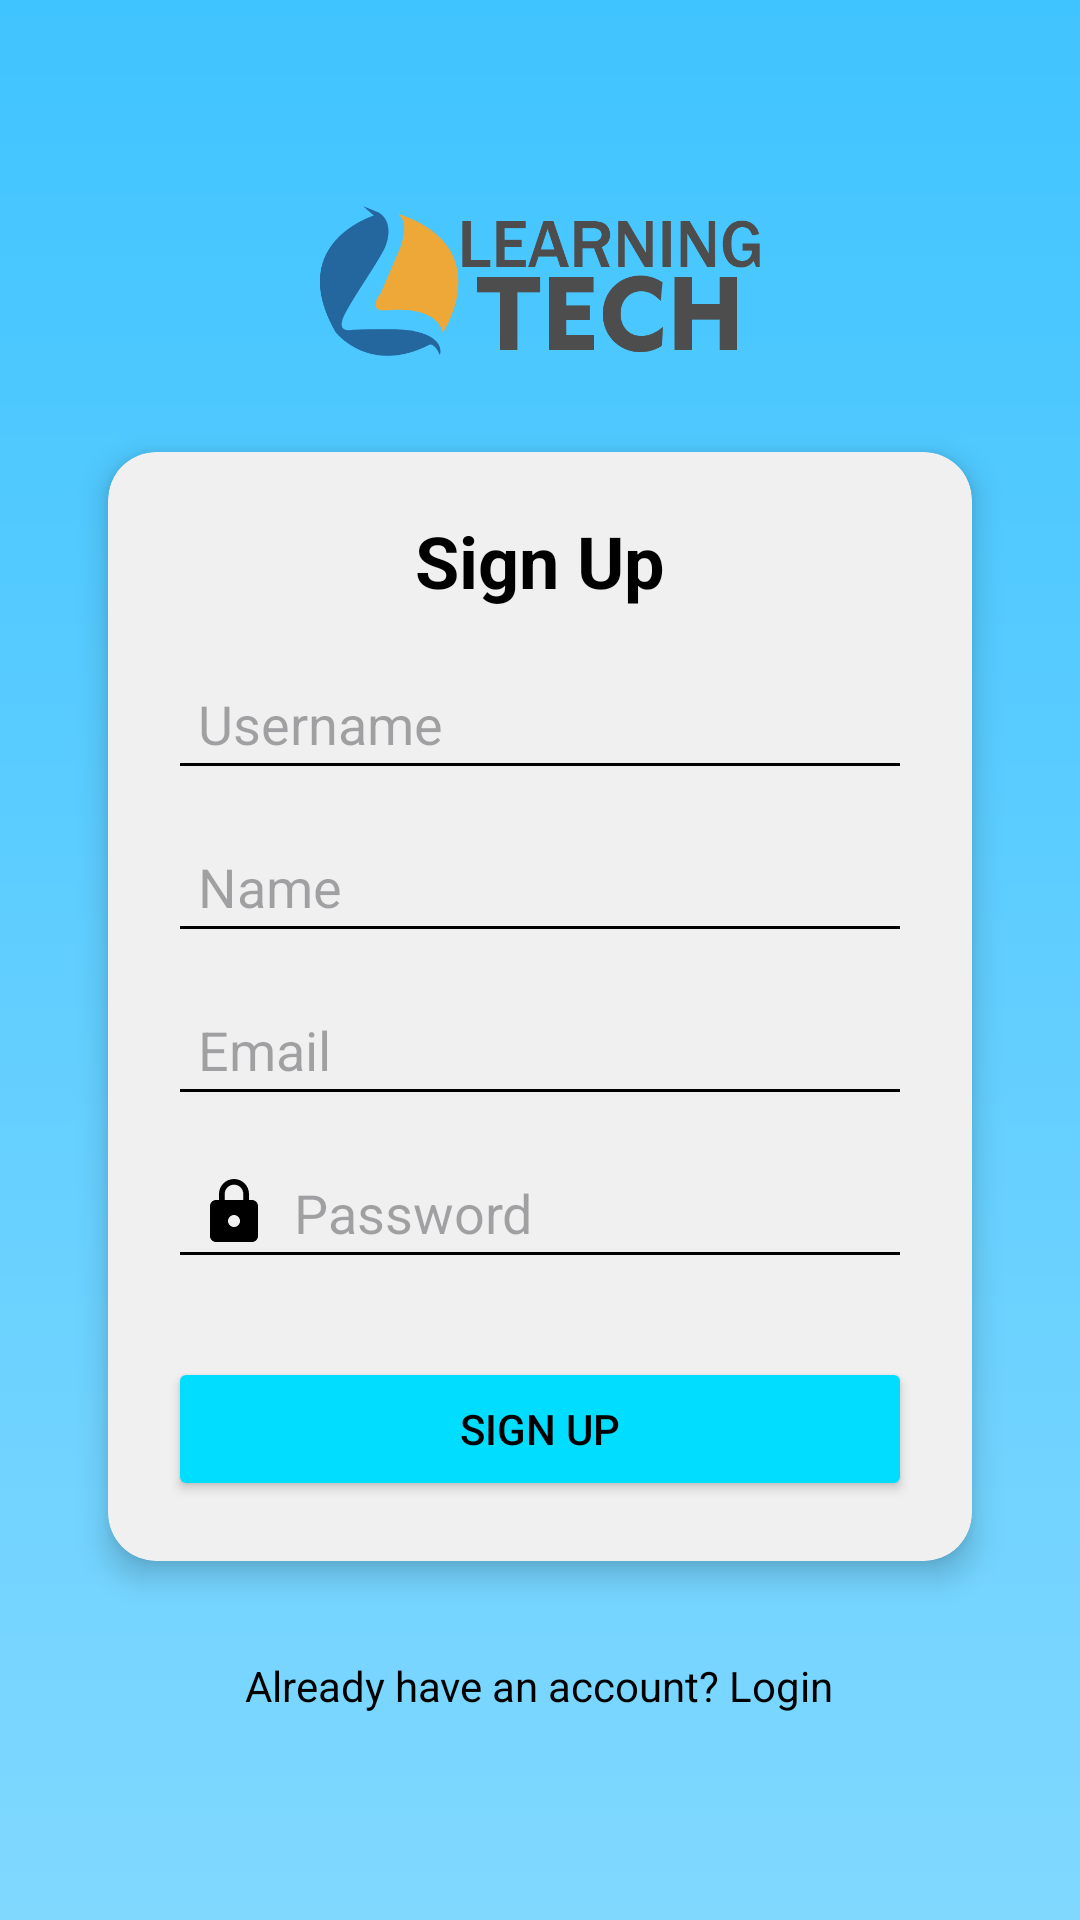

The Android layout XML behind this screen, and the referenced resources:
<!-- AndroidManifest.xml: application theme Theme.Pum -->
<!-- res/layout/activity_signup.xml -->
<LinearLayout xmlns:android="http://schemas.android.com/apk/res/android"
    xmlns:app="http://schemas.android.com/apk/res-auto"
    android:layout_width="match_parent"
    android:layout_height="match_parent"
    android:orientation="vertical"
    android:gravity="center"
    android:padding="20dp"
    android:background="@drawable/gradient_background">

    
    <ImageView
        android:id="@+id/logo"
        android:layout_width="200dp"
        android:layout_height="50dp"
        android:layout_gravity="center"
        android:src="@drawable/logotulis"
        android:scaleType="fitCenter"
        android:layout_marginBottom="16dp" />

    
    <androidx.cardview.widget.CardView
        android:layout_width="match_parent"
        android:layout_height="wrap_content"
        android:layout_margin="16dp"
        app:cardCornerRadius="16dp"
        app:cardElevation="6dp"
        android:backgroundTint="#F0F0F0">

        <LinearLayout
            android:layout_width="match_parent"
            android:layout_height="wrap_content"
            android:orientation="vertical"
            android:padding="20dp">

            
            <TextView
                android:layout_width="wrap_content"
                android:layout_height="wrap_content"
                android:text="Sign Up"
                android:textSize="24sp"
                android:textStyle="bold"
                android:textColor="@android:color/black"
                android:gravity="center"
                android:layout_gravity="center"
                android:layout_marginBottom="16dp" />

            
            <EditText
                android:id="@+id/signup_username"
                android:layout_width="match_parent"
                android:layout_height="wrap_content"
                android:hint="Username"
                android:drawableStart="@drawable/baseline_person_24"
                android:drawablePadding="8dp"
                android:padding="10dp"
                android:backgroundTint="@color/black"
                android:textColor="@android:color/black"
                android:layout_marginBottom="10dp" />

            
            <EditText
                android:id="@+id/signup_name"
                android:layout_width="match_parent"
                android:layout_height="wrap_content"
                android:hint="Name"
                android:drawableStart="@drawable/baseline_person_24"
                android:drawablePadding="8dp"
                android:padding="10dp"
                android:backgroundTint="@color/black"
                android:textColor="@android:color/black"
                android:layout_marginBottom="10dp" />

            
            <EditText
                android:id="@+id/signup_email"
                android:layout_width="match_parent"
                android:layout_height="wrap_content"
                android:hint="Email"
                android:drawableStart="@drawable/baseline_email_24"
                android:drawablePadding="8dp"
                android:padding="10dp"
                android:inputType="textEmailAddress"
                android:backgroundTint="@color/black"
                android:textColor="@android:color/black"
                android:layout_marginBottom="10dp" />

            
            <EditText
                android:id="@+id/signup_password"
                android:layout_width="match_parent"
                android:layout_height="wrap_content"
                android:hint="Password"
                android:drawableStart="@drawable/baseline_lock_24"
                android:drawablePadding="8dp"
                android:padding="10dp"
                android:inputType="textPassword"
                android:backgroundTint="@color/black"
                android:textColor="@android:color/black"
                android:layout_marginBottom="10dp" />

            
            <Button
                android:id="@+id/signup_submit"
                android:layout_width="match_parent"
                android:layout_height="wrap_content"
                android:text="SIGN UP"
                android:textColor="@android:color/black"
                android:backgroundTint="@android:color/holo_blue_bright"
                android:layout_marginTop="16dp"
                android:padding="12dp" />

        </LinearLayout>
    </androidx.cardview.widget.CardView>

    
    <TextView
        android:layout_width="wrap_content"
        android:layout_height="wrap_content"
        android:text="Already have an account? Login"
        android:textColor="@android:color/black"
        android:layout_gravity="center"
        android:layout_marginTop="16dp"
        android:id="@+id/login_redirect" />

</LinearLayout>
<!-- resources referenced by this layout -->
<resources>
  <color name="black">#FF000000</color>
  <!-- drawable baseline_lock_24 (drawable) -->
  <?xml version="1.0" encoding="utf-8"?>
  <vector xmlns:android="http://schemas.android.com/apk/res/android"
      android:height="24dp"
      android:width="24dp"
      android:viewportHeight="24"
      android:viewportWidth="24"
      android:tint="#000000">
  
      <path
          android:fillColor="@android:color/white"
          android:pathData="M18,8h-1L17,6c0,-2.76 -2.24,-5 -5,-5S7,3.24 7,6v2L6,8c-1.1,0 -2,0.9 -2,2v10c0,1.1 0.9,2 2,2h12c1.1,0 2,-0.9 2,-2L20,10c0,-1.1 -0.9,-2 -2,-2zM12,17c-1.1,0 -2,-0.9 -2,-2s0.9,-2 2,-2 2,0.9 2,2 -0.9,2 -2,2zM15.1,8L8.9,8L8.9,6c0,-1.71 1.39,-3.1 3.1,-3.1 1.71,0 3.1,1.39 3.1,3.1v2z" />
  </vector>
  <!-- drawable gradient_background (drawable) -->
  <?xml version="1.0" encoding="utf-8"?>
  <layer-list xmlns:android="http://schemas.android.com/apk/res/android">
      <item>
          <shape>
              <gradient
                  android:angle="90"
                  android:startColor="#80D8FF"
                  android:endColor="#40C4FF"
                  android:type="linear" />
          </shape>
      </item>
  </layer-list>
  <!-- drawable logotulis: png bitmap (drawable, 26099 bytes) -->
  <style name="Theme.Pum" parent="Base.Theme.Pum" />
  <style name="Base.Theme.Pum" parent="Theme.Material3.DayNight.NoActionBar">
          
          
      </style>
</resources>
